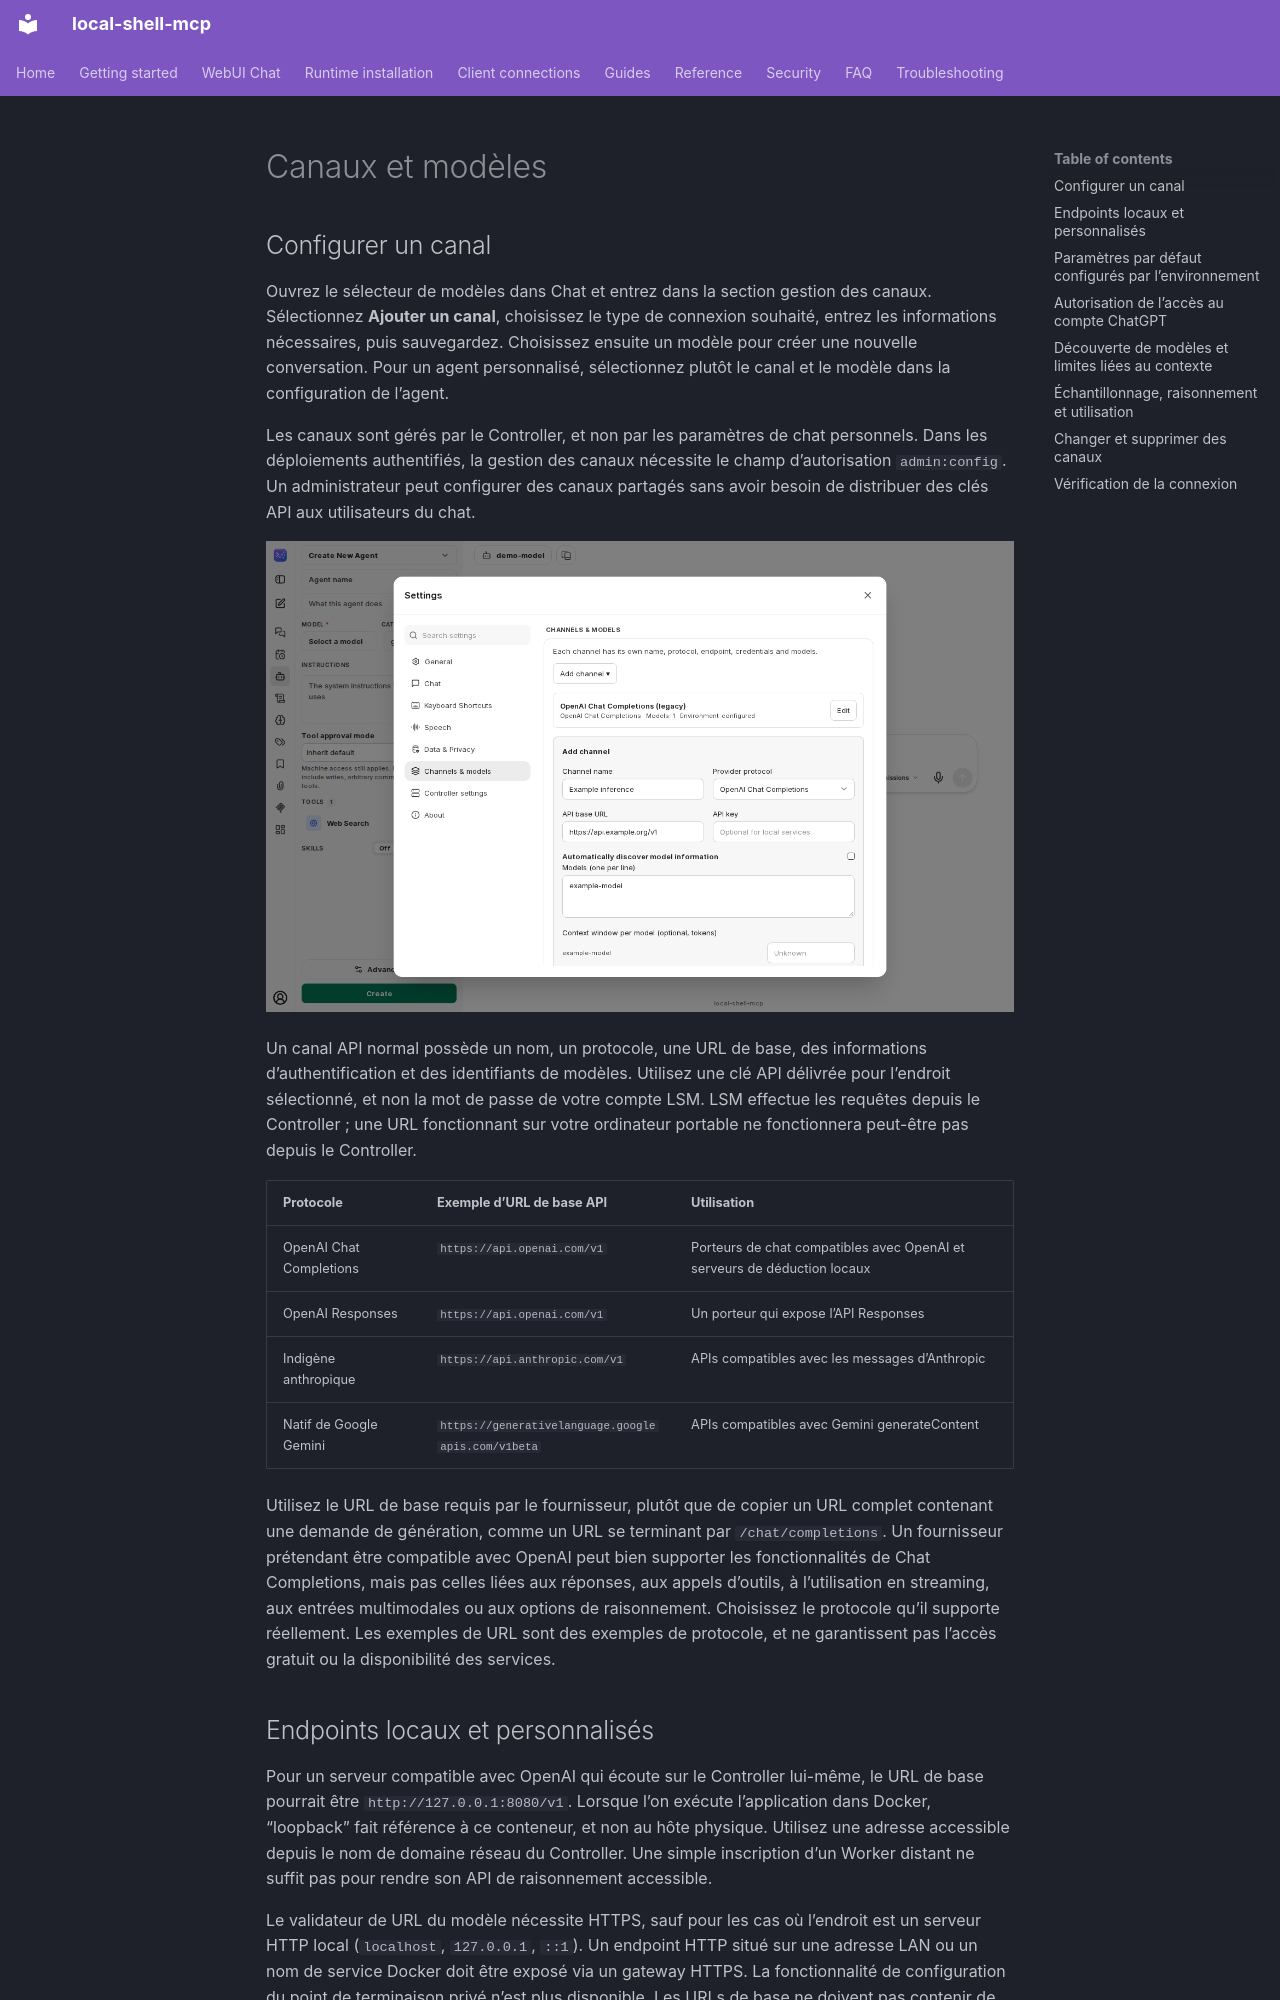

repository: fwerkor/local-shell-mcp · page: chat/channels.fr/index.html · generator: mkdocs

<!-- i18n-source-sha256: bb7b6aa220cafcc7318d2cc50e01ae98fb5ea2f1ff04c87d5cc7b90a7b322134 -->
<!-- Machine-assisted translation; English source is authoritative. -->
# Canaux et modèles

## Configurer un canal

Ouvrez le sélecteur de modèles dans Chat et entrez dans la section gestion des canaux. Sélectionnez **Ajouter un canal**, choisissez le type de connexion souhaité, entrez les informations nécessaires, puis sauvegardez. Choisissez ensuite un modèle pour créer une nouvelle conversation. Pour un agent personnalisé, sélectionnez plutôt le canal et le modèle dans la configuration de l’agent.

Les canaux sont gérés par le Controller, et non par les paramètres de chat personnels. Dans les déploiements authentifiés, la gestion des canaux nécessite le champ d’autorisation `admin:config`. Un administrateur peut configurer des canaux partagés sans avoir besoin de distribuer des clés API aux utilisateurs du chat.

![Ajouter un canal de modèle dans la boîte de dialogue de configuration du canal](../assets/chat/channel-settings.png)

Un canal API normal possède un nom, un protocole, une URL de base, des informations d’authentification et des identifiants de modèles. Utilisez une clé API délivrée pour l’endroit sélectionné, et non la mot de passe de votre compte LSM. LSM effectue les requêtes depuis le Controller ; une URL fonctionnant sur votre ordinateur portable ne fonctionnera peut-être pas depuis le Controller.

| Protocole | Exemple d’URL de base API | Utilisation |
|---|---|---|
| OpenAI Chat Completions | `https://api.openai.com/v1` | Porteurs de chat compatibles avec OpenAI et serveurs de déduction locaux |
| OpenAI Responses | `https://api.openai.com/v1` | Un porteur qui expose l’API Responses |
| Indigène anthropique | `https://api.anthropic.com/v1` | APIs compatibles avec les messages d’Anthropic |
| Natif de Google Gemini | `https://generativelanguage.googleapis.com/v1beta` | APIs compatibles avec Gemini generateContent |

Utilisez le URL de base requis par le fournisseur, plutôt que de copier un URL complet contenant une demande de génération, comme un URL se terminant par `/chat/completions`. Un fournisseur prétendant être compatible avec OpenAI peut bien supporter les fonctionnalités de Chat Completions, mais pas celles liées aux réponses, aux appels d’outils, à l’utilisation en streaming, aux entrées multimodales ou aux options de raisonnement. Choisissez le protocole qu’il supporte réellement. Les exemples de URL sont des exemples de protocole, et ne garantissent pas l’accès gratuit ou la disponibilité des services.

## Endpoints locaux et personnalisés

Pour un serveur compatible avec OpenAI qui écoute sur le Controller lui-même, le URL de base pourrait être `http://127.0.0.1:8080/v1`. Lorsque l’on exécute l’application dans Docker, “loopback” fait référence à ce conteneur, et non au hôte physique. Utilisez une adresse accessible depuis le nom de domaine réseau du Controller. Une simple inscription d’un Worker distant ne suffit pas pour rendre son API de raisonnement accessible.

Le validateur de URL du modèle nécessite HTTPS, sauf pour les cas où l’endroit est un serveur HTTP local (`localhost`, `127.0.0.1`, `::1`). Un endpoint HTTP situé sur une adresse LAN ou un nom de service Docker doit être exposé via un gateway HTTPS. La fonctionnalité de configuration du point de terminaison privé n’est plus disponible. Les URLs de base ne doivent pas contenir de credences intégrées, de fragments ou de chaînes de requêtes.

Utilisez TLS pour les endpoints distants. Restreignez l’accès aux gateways privés fiables. Vérifiez également que les identifiants des modèles correspondent bien à ceux du serveur d’inférence. Ne mettez jamais les clés API dans des messages, des captures d’écran, des chaînes de requêtes ou dans les configurations publiées. Laissez la clé API vide lors de l’édition d’un canal existant, afin de conserver sa clé sauvegardée. Utilisez une connexion sans clé uniquement si le service le permet.
